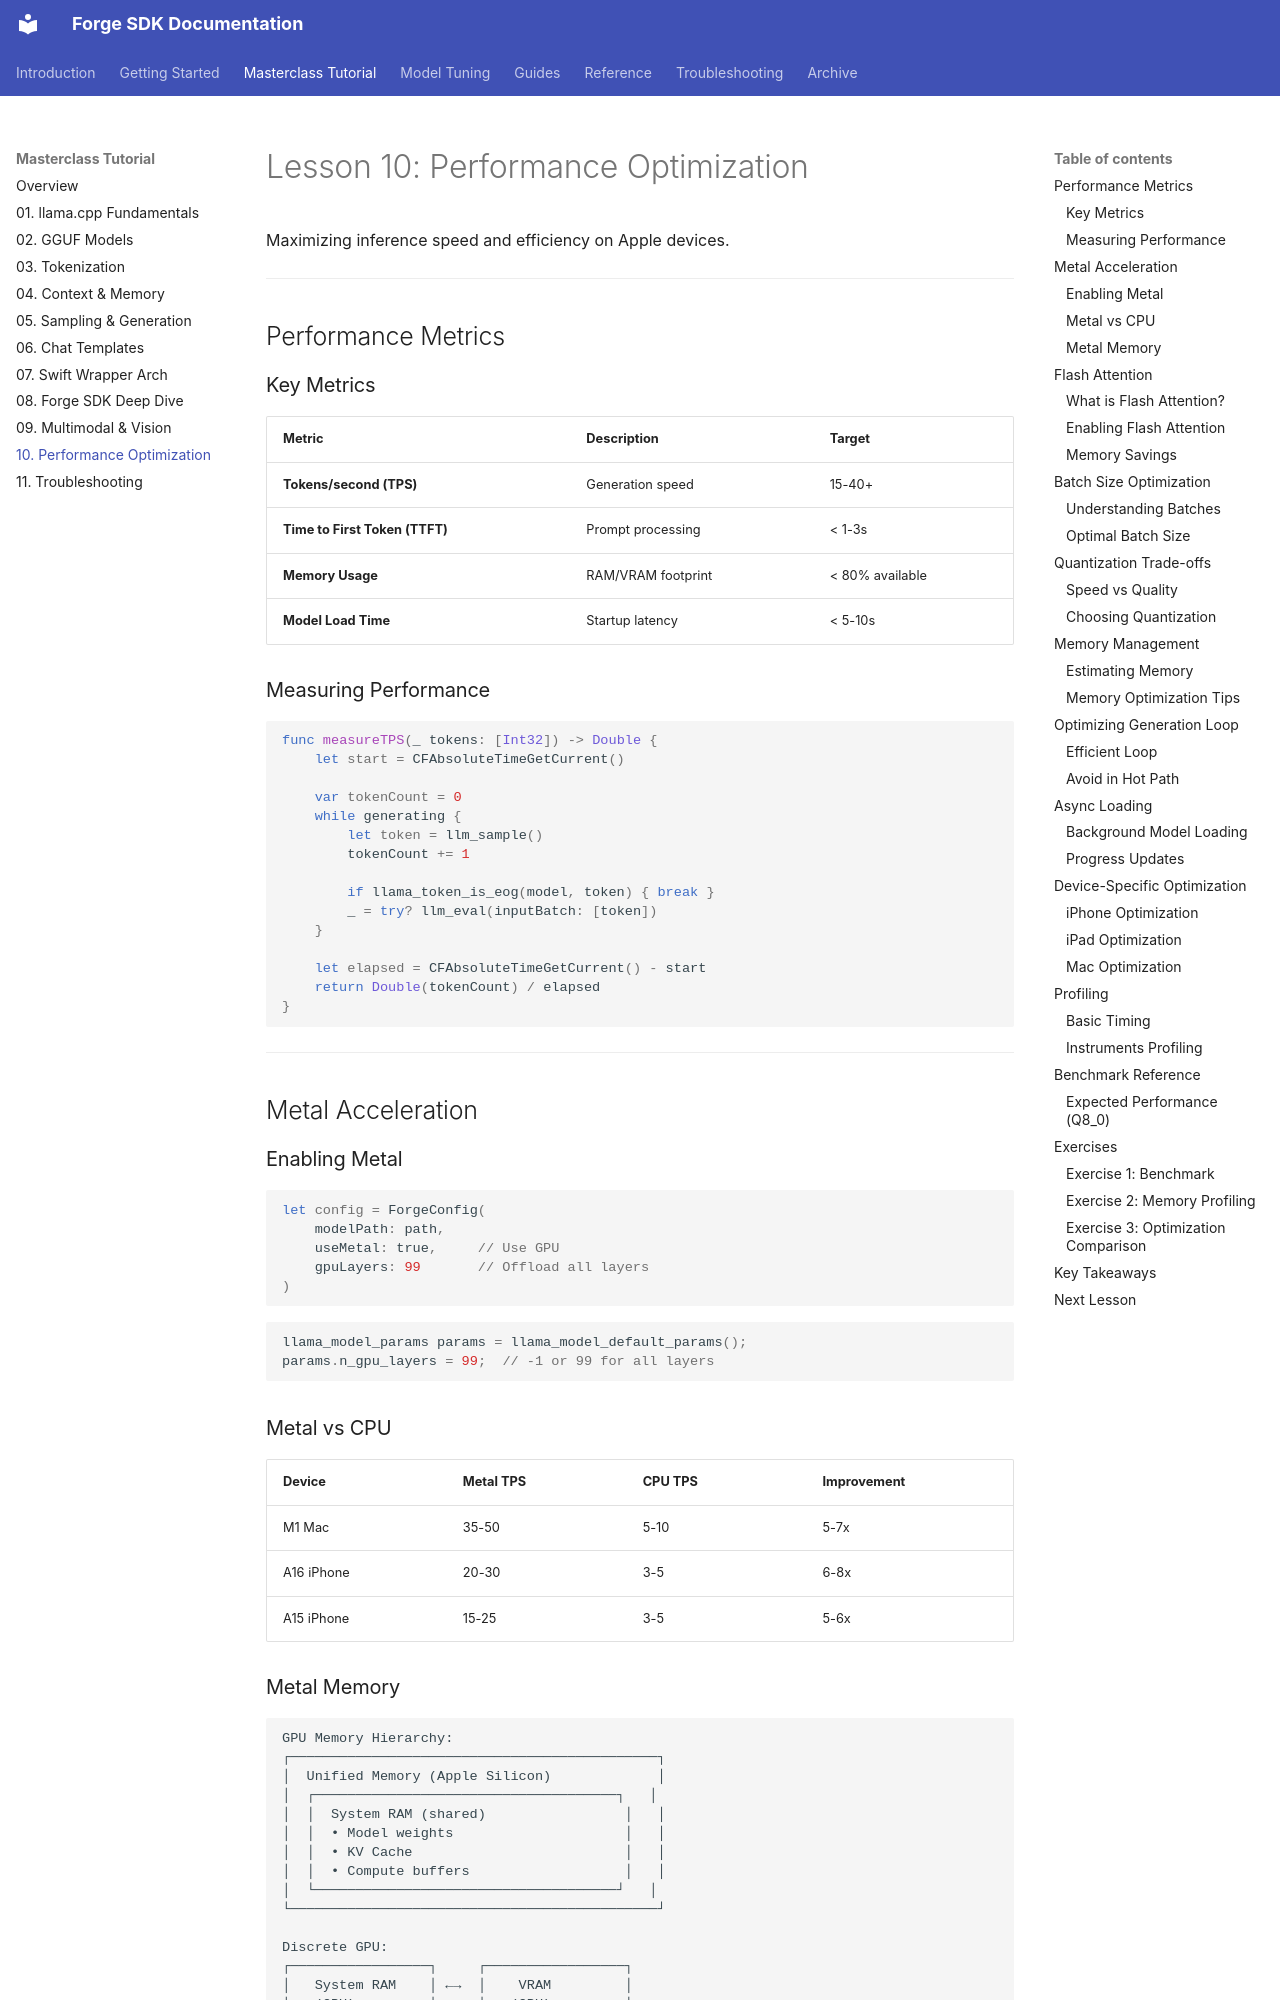

repository: james-intallaga/rust-llm · page: tutorial/10-performance-optimization/index.html · generator: mkdocs

# Lesson 10: Performance Optimization

Maximizing inference speed and efficiency on Apple devices.

---

## Performance Metrics

### Key Metrics

| Metric | Description | Target |
|--------|-------------|--------|
| **Tokens/second (TPS)** | Generation speed | 15-40+ |
| **Time to First Token (TTFT)** | Prompt processing | < 1-3s |
| **Memory Usage** | RAM/VRAM footprint | < 80% available |
| **Model Load Time** | Startup latency | < 5-10s |

### Measuring Performance

```swift
func measureTPS(_ tokens: [Int32]) -> Double {
    let start = CFAbsoluteTimeGetCurrent()

    var tokenCount = 0
    while generating {
        let token = llm_sample()
        tokenCount += 1

        if llama_token_is_eog(model, token) { break }
        _ = try? llm_eval(inputBatch: [token])
    }

    let elapsed = CFAbsoluteTimeGetCurrent() - start
    return Double(tokenCount) / elapsed
}
```

---

## Metal Acceleration

### Enabling Metal

```swift
let config = ForgeConfig(
    modelPath: path,
    useMetal: true,     // Use GPU
    gpuLayers: 99       // Offload all layers
)
```

```c
llama_model_params params = llama_model_default_params();
params.n_gpu_layers = 99;  // -1 or 99 for all layers
```

### Metal vs CPU

| Device | Metal TPS | CPU TPS | Improvement |
|--------|-----------|---------|-------------|
| M1 Mac | 35-50 | 5-10 | 5-7x |
| A16 iPhone | 20-30 | 3-5 | 6-8x |
| A15 iPhone | 15-25 | 3-5 | 5-6x |
